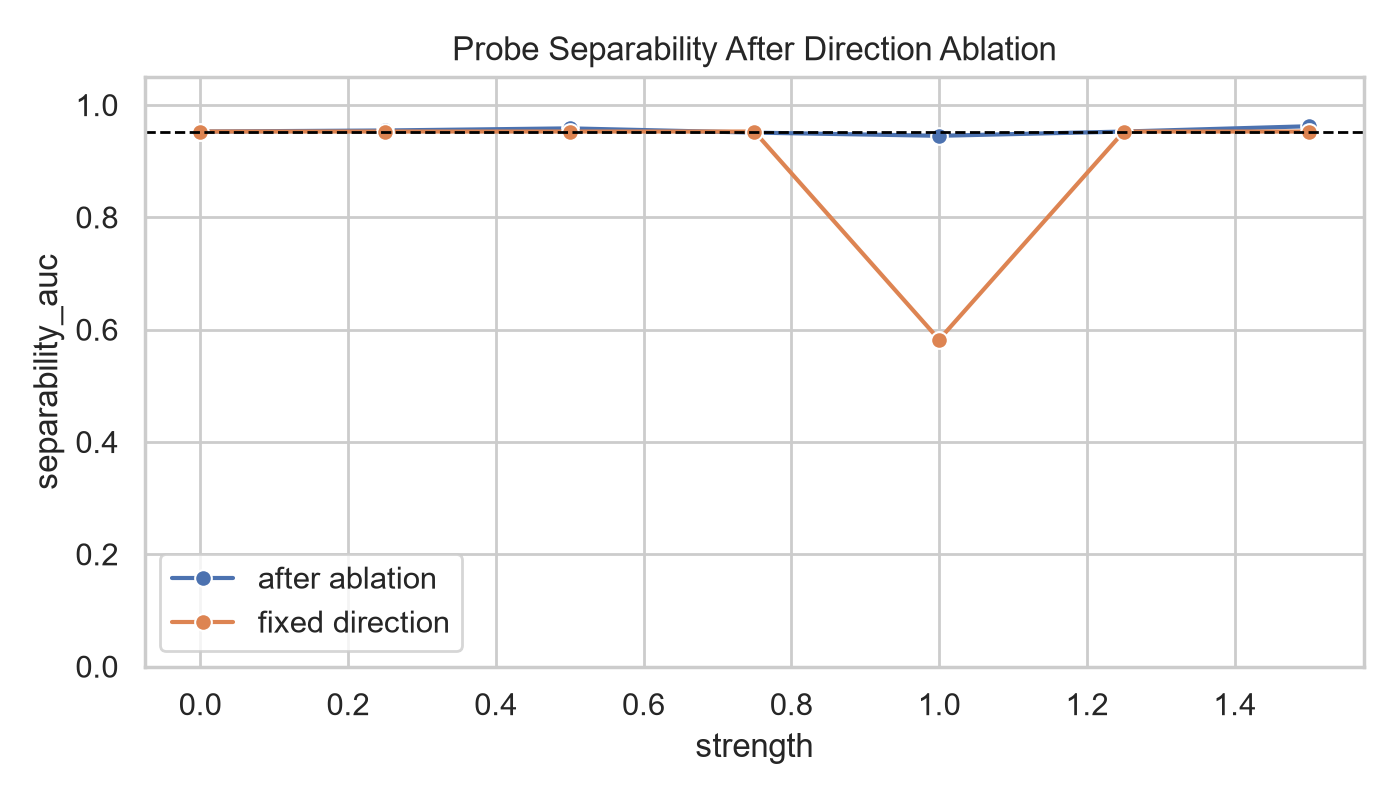

Data behind this chart, as committed beside it:
layer, direction_method, strength, baseline_accuracy, baseline_auc, baseline_separability_auc, fixed_probe_threshold, baseline_fixed_direction_accuracy, baseline_fixed_direction_auc, baseline_fixed_direction_score_gap, fixed_direction_accuracy, fixed_direction_auc, fixed_direction_separability_auc, fixed_direction_score_gap, fixed_direction_score_std, accuracy, auc, separability_auc
8, probe, 0.0, 0.8261, 0.9527, 0.9527, -1.608, 0.8261, 0.9527, 0.573, 0.8261, 0.9527, 0.9527, 0.573, 0.8082, 0.8261, 0.9527, 0.9527
8, probe, 0.25, 0.8261, 0.9527, 0.9527, -1.608, 0.8261, 0.9527, 0.573, 0.5, 0.9527, 0.9527, 0.4297, 0.6061, 0.8261, 0.9546, 0.9546
8, probe, 0.5, 0.8261, 0.9527, 0.9527, -1.608, 0.8261, 0.9527, 0.573, 0.5, 0.9527, 0.9527, 0.2865, 0.4041, 0.8478, 0.9584, 0.9584
8, probe, 0.75, 0.8261, 0.9527, 0.9527, -1.608, 0.8261, 0.9527, 0.573, 0.5, 0.9527, 0.9527, 0.1432, 0.202, 0.8478, 0.9509, 0.9509
8, probe, 1.0, 0.8261, 0.9527, 0.9527, -1.608, 0.8261, 0.9527, 0.573, 0.5, 0.4178, 0.5822, -1.762224144385982e-07, 4.942286295772647e-07, 0.8261, 0.9452, 0.9452
8, probe, 1.25, 0.8261, 0.9527, 0.9527, -1.608, 0.8261, 0.9527, 0.573, 0.5, 0.04726, 0.9527, -0.1432, 0.202, 0.8478, 0.9527, 0.9527
8, probe, 1.5, 0.8261, 0.9527, 0.9527, -1.608, 0.8261, 0.9527, 0.573, 0.4783, 0.04726, 0.9527, -0.2865, 0.4041, 0.8696, 0.9622, 0.9622
